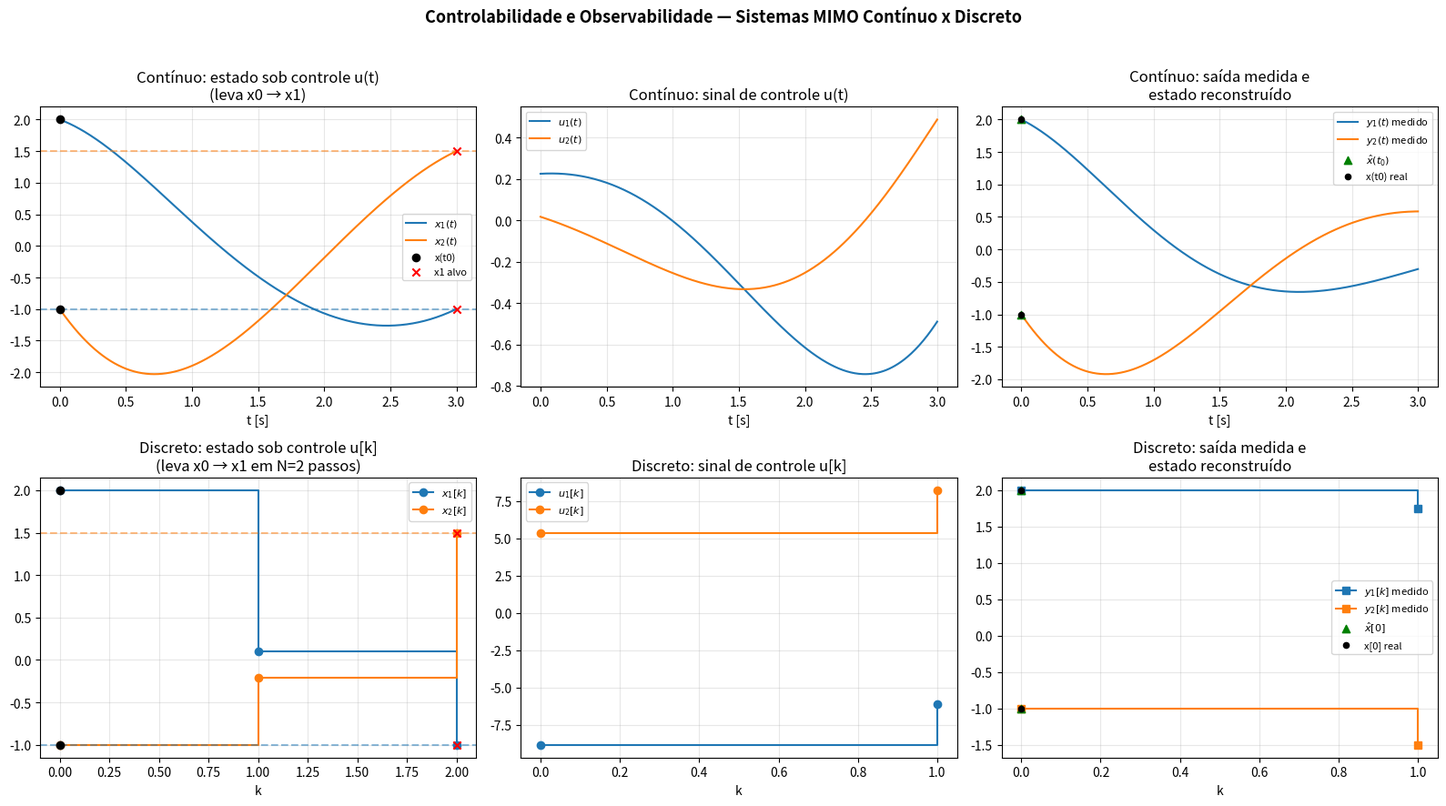

Write the Python code that produced this figure. (Note: this script raises an exception after producing the figure.)
r"""
Controlabilidade e Observabilidade em Sistemas Lineares MIMO
==============================================================

Para o sistema CONTÍNUO   dx/dt = A x + B u ,  y = C x
e o sistema DISCRETO      x[k+1] = A x[k] + B u[k] , y[k] = C x[k]

este script:

1) Verifica controlabilidade e observabilidade (rank das matrizes de
   Kalman).
2) Calcula o Gramiano de controlabilidade W_c e usa
        u(t) = B^T e^{A^T (t1-t)} W_c^{-1} [x1 - e^{A(t1-t0)} x0]
   (contínuo) ou
        u[k] = B^T (A^T)^{N-1-k} W_d^{-1} [x1 - A^N x0]
   (discreto)
   para levar o estado de x0 a x1 em tempo finito.
3) Calcula o Gramiano de observabilidade W_o e reconstrói o estado
   inicial a partir da saída medida y(t) (ou y[k]):
        x0_hat = W_o^{-1} \int C^T e^{A^T tau}... y  dtau  (contínuo)
        x0_hat = M_o^{-1} sum (A^T)^k C^T y[k]            (discreto)
   e então propaga x1_hat = e^{A(t1-t0)} x0_hat  (ou A^N x0_hat).
4) Plota tudo: trajetórias de estado, sinal de controle, saída medida
   e a comparação entre o estado real e o estimado.
"""

import numpy as np
import matplotlib.pyplot as plt
from scipy.linalg import expm
from scipy.integrate import solve_ivp, quad_vec

np.set_printoptions(precision=4, suppress=True)

# ----------------------------------------------------------------------
# 1) DEFINIÇÃO DOS SISTEMAS MIMO (2 estados, 2 entradas, 2 saídas)
# ----------------------------------------------------------------------

# --- Sistema contínuo ---
Ac = np.array([[0.0, 1.0],
               [-2.0, -1.0]])
Bc = np.array([[1.0, 0.0],
               [0.0, 1.0]])
Cc = np.array([[1.0, 0.0],
               [0.0, 1.0]])

# --- Sistema discreto (obtido por discretização exata de Ac,Bc, T=0.2) ---
Ts = 0.2
Ad = expm(Ac * Ts)
Bd = np.linalg.solve(Ac, (Ad - np.eye(2)) @ Bc)  # B_d = A^{-1}(A_d - I) B
Cd = Cc.copy()

n = Ac.shape[0]

# ----------------------------------------------------------------------
# 2) TESTES DE CONTROLABILIDADE / OBSERVABILIDADE (posto de Kalman)
# ----------------------------------------------------------------------

def kalman_ctrb(A, B):
    n = A.shape[0]
    M = B.copy()
    Ak = np.eye(n)
    cols = [B]
    for k in range(1, n):
        Ak = Ak @ A
        cols.append(Ak @ B)
    return np.hstack(cols)

def kalman_obsv(A, C):
    return kalman_ctrb(A.T, C.T).T

for name, A, B, C in [("Contínuo", Ac, Bc, Cc), ("Discreto", Ad, Bd, Cd)]:
    Mc = kalman_ctrb(A, B)
    Mo = kalman_obsv(A, C)
    print(f"[{name}] rank controlabilidade = {np.linalg.matrix_rank(Mc)} / {n}"
          f"   rank observabilidade = {np.linalg.matrix_rank(Mo)} / {n}")

# ----------------------------------------------------------------------
# 3) CASO CONTÍNUO: Gramianos, u(t) e reconstrução x0_hat
# ----------------------------------------------------------------------

t0, t1 = 0.0, 3.0
x0 = np.array([2.0, -1.0])       # estado inicial real
x1_target = np.array([-1.0, 1.5])  # estado final desejado

def Wc_continuous(A, B, t0, t1):
    def integrand(tau):
        M = expm(A * (t1 - tau))
        return M @ B @ B.T @ M.T
    val, _ = quad_vec(integrand, t0, t1)
    return val

Wc = Wc_continuous(Ac, Bc, t0, t1)
Wc_inv = np.linalg.inv(Wc)

def u_continuous(t):
    # entrada que leva x0 -> x1_target no intervalo [t0, t1]
    vec = x1_target - expm(Ac * (t1 - t0)) @ x0
    return Bc.T @ expm(Ac.T * (t1 - t)) @ Wc_inv @ vec

def ode_rhs(t, x):
    return Ac @ x + Bc @ u_continuous(t)

t_eval = np.linspace(t0, t1, 400)
sol = solve_ivp(ode_rhs, (t0, t1), x0, t_eval=t_eval, rtol=1e-9, atol=1e-9)
x_traj_c = sol.y                      # (n, len(t_eval))
u_traj_c = np.array([u_continuous(t) for t in t_eval]).T

print(f"\n[Contínuo] x(t1) obtido   = {x_traj_c[:, -1]}")
print(f"[Contínuo] x1 desejado    = {x1_target}")

# --- Observabilidade contínua: reconstruir x0 a partir de y(t) ---
# Resposta livre (u=0) a partir do MESMO x0, para servir de "medição"
def ode_free(t, x):
    return Ac @ x
sol_free = solve_ivp(ode_free, (t0, t1), x0, t_eval=t_eval, rtol=1e-9, atol=1e-9)
x_free_c = sol_free.y
y_meas_c = Cc @ x_free_c              # saída medida y(t) = C x(t)

def Wo_continuous(A, C, t0, t1):
    def integrand(tau):
        M = expm(A.T * (tau - t0))
        return M @ C.T @ C @ M.T
    val, _ = quad_vec(integrand, t0, t1)
    return val

Wo = Wo_continuous(Ac, Cc, t0, t1)
Wo_inv = np.linalg.inv(Wo)

def integrand_obs(tau_idx):
    tau = t_eval[tau_idx]
    M = expm(Ac.T * (tau - t0))
    return M @ Cc.T @ y_meas_c[:, tau_idx]

integrand_vals = np.array([integrand_obs(i) for i in range(len(t_eval))]).T
x0_hat_c = Wo_inv @ np.trapezoid(integrand_vals, t_eval, axis=1)
x1_hat_c = expm(Ac * (t1 - t0)) @ x0_hat_c

print(f"[Contínuo] x0 real        = {x0}")
print(f"[Contínuo] x0 estimado    = {x0_hat_c}")
print(f"[Contínuo] x1 estimado    = {x1_hat_c}")

# ----------------------------------------------------------------------
# 4) CASO DISCRETO: Gramianos, u[k] e reconstrução x0_hat
# ----------------------------------------------------------------------

N = n  # número mínimo de passos (deadbeat), pode ser aumentado
x0_d = np.array([2.0, -1.0])
x1_target_d = np.array([-1.0, 1.5])

def Wd_discrete(A, B, N):
    W = np.zeros((A.shape[0], A.shape[0]))
    Ak = np.eye(A.shape[0])
    for k in range(N):
        W += Ak @ B @ B.T @ Ak.T
        Ak = Ak @ A
    return W

Wd = Wd_discrete(Ad, Bd, N)
Wd_inv = np.linalg.inv(Wd)

def u_discrete_seq(A, B, x0, x1, N):
    Wd_ = Wd_discrete(A, B, N)
    Wd_inv_ = np.linalg.inv(Wd_)
    AN = np.linalg.matrix_power(A, N)
    vec = x1 - AN @ x0
    us = []
    for k in range(N):
        Ak_pow = np.linalg.matrix_power(A.T, N - 1 - k)
        us.append(B.T @ Ak_pow @ Wd_inv_ @ vec)
    return np.array(us).T  # shape (m, N)

u_seq_d = u_discrete_seq(Ad, Bd, x0_d, x1_target_d, N)

x_traj_d = np.zeros((n, N + 1))
x_traj_d[:, 0] = x0_d
for k in range(N):
    x_traj_d[:, k + 1] = Ad @ x_traj_d[:, k] + Bd @ u_seq_d[:, k]

print(f"\n[Discreto] x[N] obtido    = {x_traj_d[:, -1]}")
print(f"[Discreto] x1 desejado    = {x1_target_d}")

# --- Observabilidade discreta: reconstruir x[0] a partir de y[k] ---
Nobs = n
x_free_d = np.zeros((n, Nobs))
x_free_d[:, 0] = x0_d
for k in range(1, Nobs):
    x_free_d[:, k] = Ad @ x_free_d[:, k - 1]
y_meas_d = Cd @ x_free_d

def Mo_discrete(A, C, N):
    M = np.zeros((A.shape[0], A.shape[0]))
    Ak = np.eye(A.shape[0])
    for k in range(N):
        M += Ak.T @ C.T @ C @ Ak
        Ak = Ak @ A
    return M

Mo = Mo_discrete(Ad, Cd, Nobs)
Mo_inv = np.linalg.inv(Mo)

acc = np.zeros(n)
Ak = np.eye(n)
for k in range(Nobs):
    acc += Ak.T @ Cd.T @ y_meas_d[:, k]
    Ak = Ak @ Ad
x0_hat_d = Mo_inv @ acc
x1_hat_d = np.linalg.matrix_power(Ad, Nobs) @ x0_hat_d

print(f"[Discreto] x0 real        = {x0_d}")
print(f"[Discreto] x0 estimado    = {x0_hat_d}")
print(f"[Discreto] x1 estimado    = {x1_hat_d}")

# ----------------------------------------------------------------------
# 5) GRÁFICOS
# ----------------------------------------------------------------------

fig, axs = plt.subplots(2, 3, figsize=(16, 9))
fig.suptitle("Controlabilidade e Observabilidade — Sistemas MIMO Contínuo x Discreto",
             fontsize=13, fontweight="bold")

# --- (0,0) Estados contínuos ---
ax = axs[0, 0]
ax.plot(t_eval, x_traj_c[0], label=r"$x_1(t)$")
ax.plot(t_eval, x_traj_c[1], label=r"$x_2(t)$")
ax.axhline(x1_target[0], ls="--", color="C0", alpha=0.5)
ax.axhline(x1_target[1], ls="--", color="C1", alpha=0.5)
ax.scatter([t0, t0], x0, color="k", zorder=5, label="x(t0)")
ax.scatter([t1, t1], x1_target, color="r", marker="x", zorder=5, label="x1 alvo")
ax.set_title("Contínuo: estado sob controle u(t)\n(leva x0 → x1)")
ax.set_xlabel("t [s]"); ax.legend(fontsize=8); ax.grid(alpha=0.3)

# --- (0,1) Entrada contínua ---
ax = axs[0, 1]
ax.plot(t_eval, u_traj_c[0], label=r"$u_1(t)$")
ax.plot(t_eval, u_traj_c[1], label=r"$u_2(t)$")
ax.set_title("Contínuo: sinal de controle u(t)")
ax.set_xlabel("t [s]"); ax.legend(fontsize=8); ax.grid(alpha=0.3)

# --- (0,2) Observabilidade contínua ---
ax = axs[0, 2]
ax.plot(t_eval, y_meas_c[0], label=r"$y_1(t)$ medido")
ax.plot(t_eval, y_meas_c[1], label=r"$y_2(t)$ medido")
ax.scatter([t0, t0], x0_hat_c, color="g", marker="^", zorder=5, label=r"$\hat{x}(t_0)$")
ax.scatter([t0, t0], x0, color="k", marker="o", zorder=5, s=20, label="x(t0) real")
ax.set_title("Contínuo: saída medida e\nestado reconstruído")
ax.set_xlabel("t [s]"); ax.legend(fontsize=8); ax.grid(alpha=0.3)

# --- (1,0) Estados discretos ---
ax = axs[1, 0]
k_axis = np.arange(N + 1)
ax.step(k_axis, x_traj_d[0], where="post", marker="o", label=r"$x_1[k]$")
ax.step(k_axis, x_traj_d[1], where="post", marker="o", label=r"$x_2[k]$")
ax.axhline(x1_target_d[0], ls="--", color="C0", alpha=0.5)
ax.axhline(x1_target_d[1], ls="--", color="C1", alpha=0.5)
ax.scatter([0, 0], x0_d, color="k", zorder=5)
ax.scatter([N, N], x1_target_d, color="r", marker="x", zorder=5)
ax.set_title(f"Discreto: estado sob controle u[k]\n(leva x0 → x1 em N={N} passos)")
ax.set_xlabel("k"); ax.legend(fontsize=8); ax.grid(alpha=0.3)

# --- (1,1) Entrada discreta ---
ax = axs[1, 1]
ax.step(np.arange(N), u_seq_d[0], where="post", marker="o", label=r"$u_1[k]$")
ax.step(np.arange(N), u_seq_d[1], where="post", marker="o", label=r"$u_2[k]$")
ax.set_title("Discreto: sinal de controle u[k]")
ax.set_xlabel("k"); ax.legend(fontsize=8); ax.grid(alpha=0.3)

# --- (1,2) Observabilidade discreta ---
ax = axs[1, 2]
ax.step(np.arange(Nobs), y_meas_d[0], where="post", marker="s", label=r"$y_1[k]$ medido")
ax.step(np.arange(Nobs), y_meas_d[1], where="post", marker="s", label=r"$y_2[k]$ medido")
ax.scatter([0, 0], x0_hat_d, color="g", marker="^", zorder=5, label=r"$\hat{x}[0]$")
ax.scatter([0, 0], x0_d, color="k", marker="o", zorder=5, s=20, label="x[0] real")
ax.set_title("Discreto: saída medida e\nestado reconstruído")
ax.set_xlabel("k"); ax.legend(fontsize=8); ax.grid(alpha=0.3)

plt.tight_layout(rect=[0, 0, 1, 0.96])
plt.savefig("/home/claude/mimo_ctrl_obs.png", dpi=150)
print("\nGráfico salvo em mimo_ctrl_obs.png")
